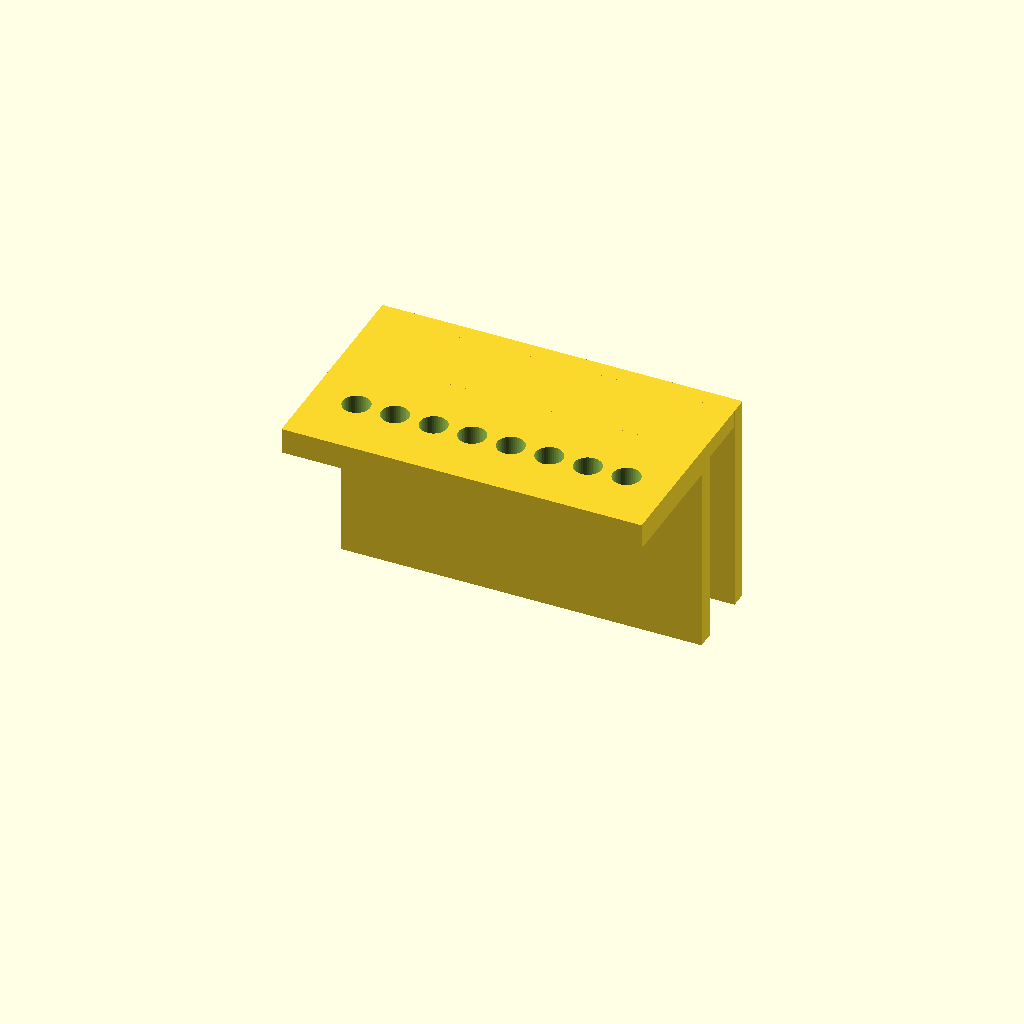
Cell 1 — every parameter at its default value.
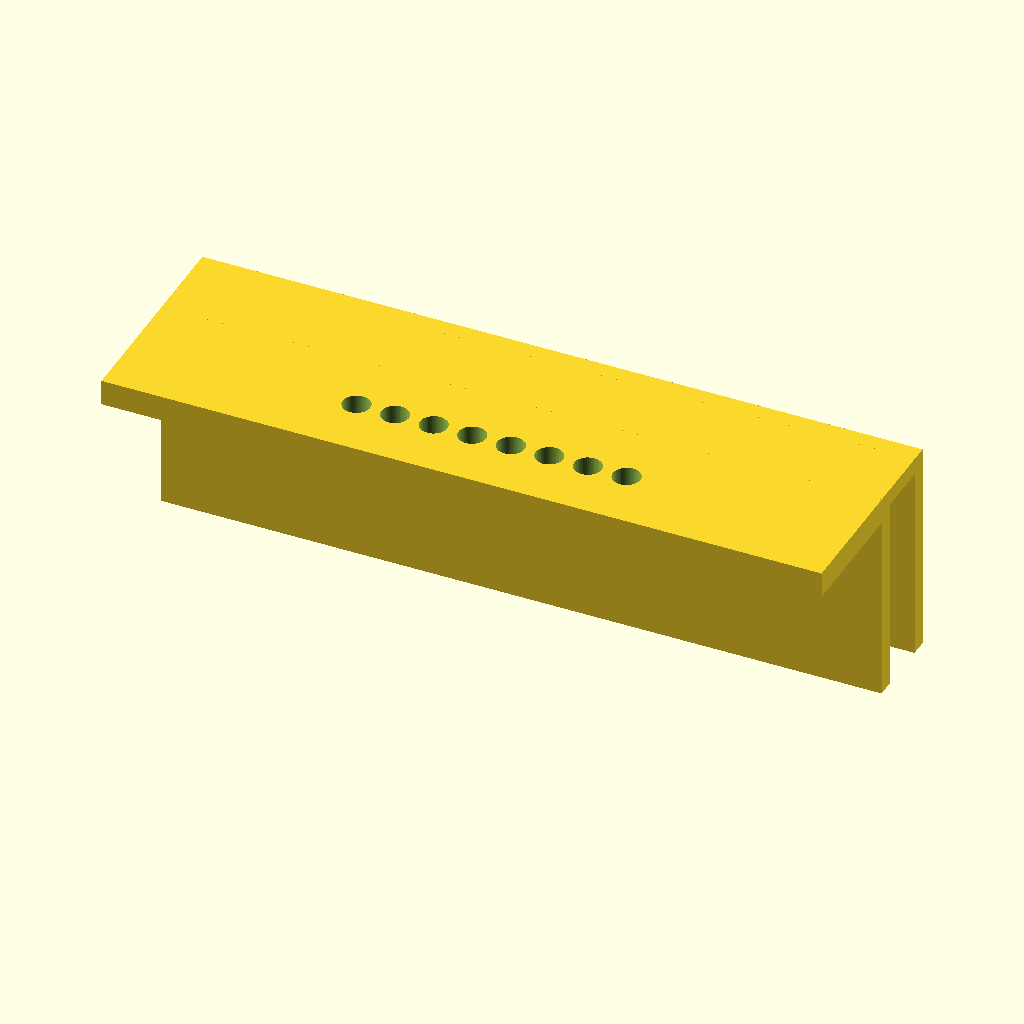
Cell 2 — length set to 168, the other parameters unchanged.
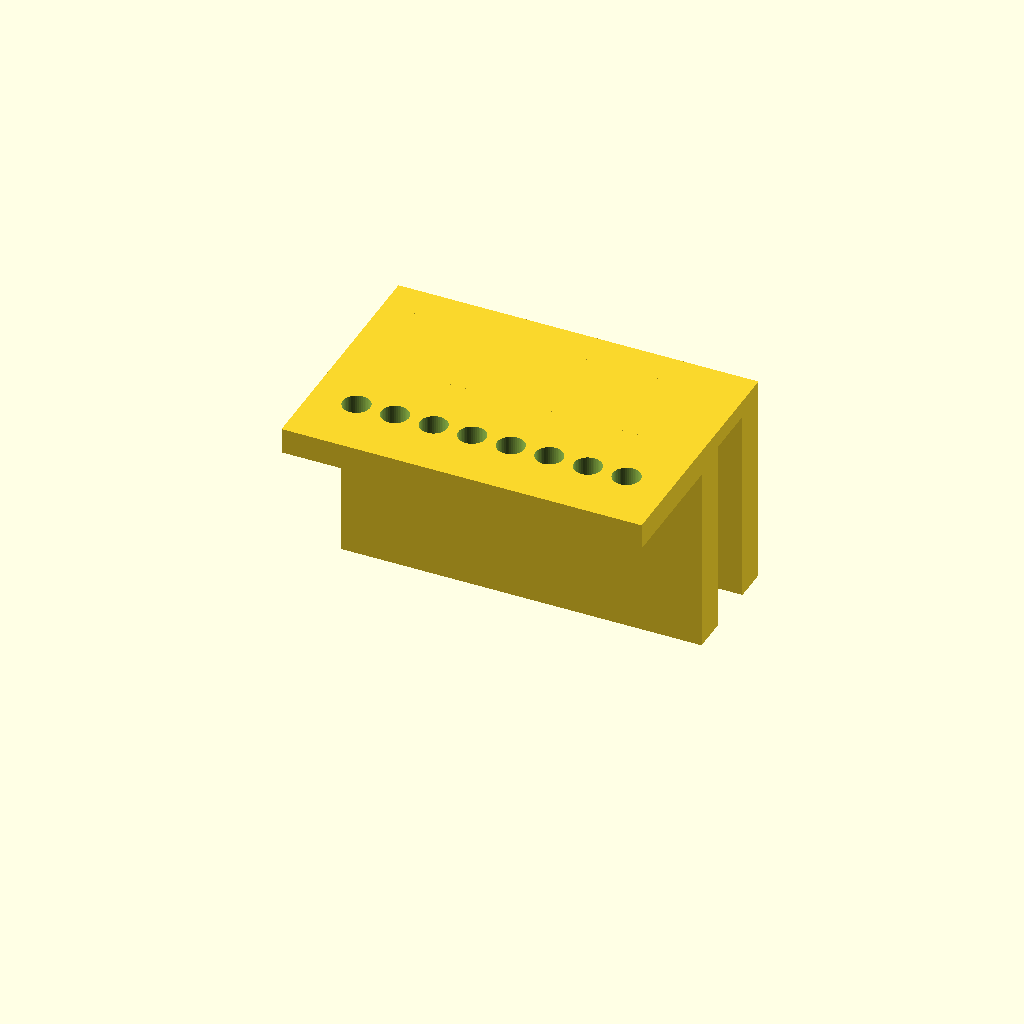
Cell 3 — leg_t set to 8, the other parameters unchanged.
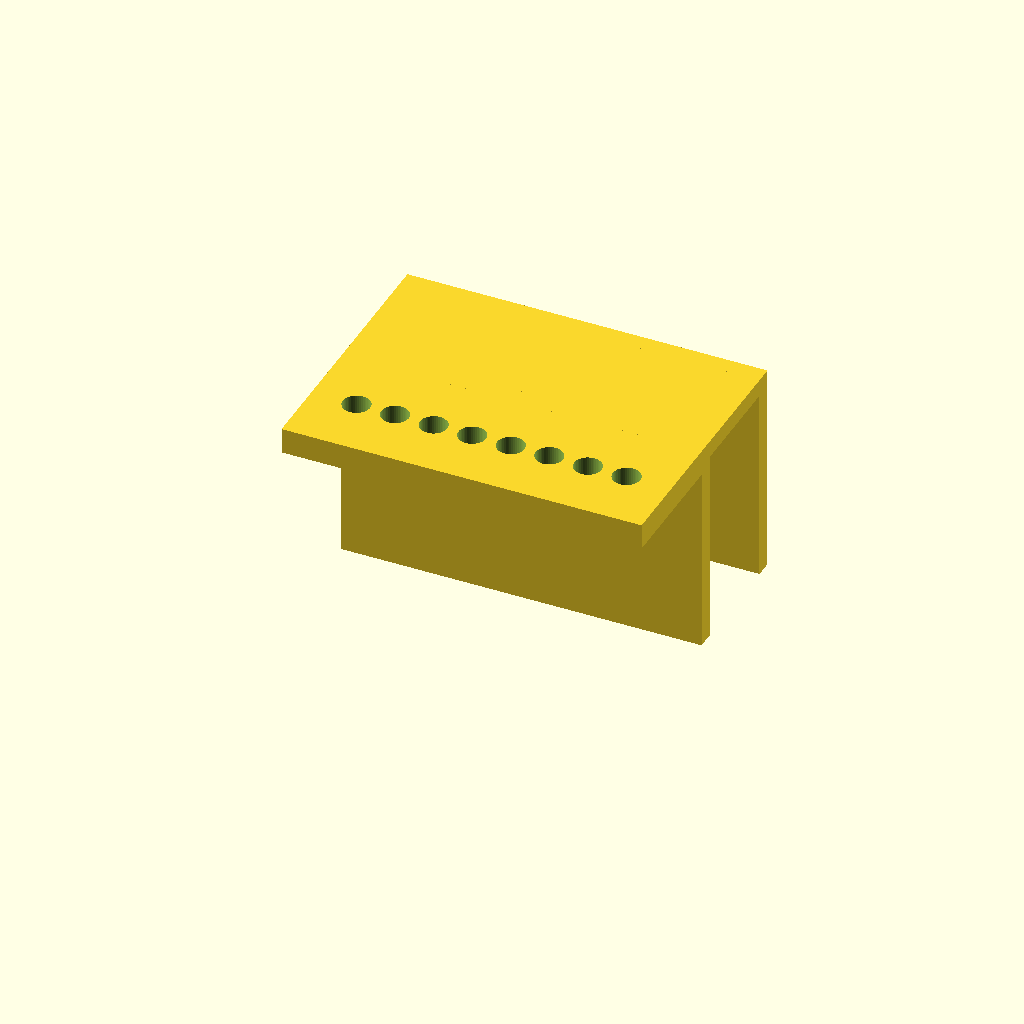
Cell 4: the same model with gap = 25.
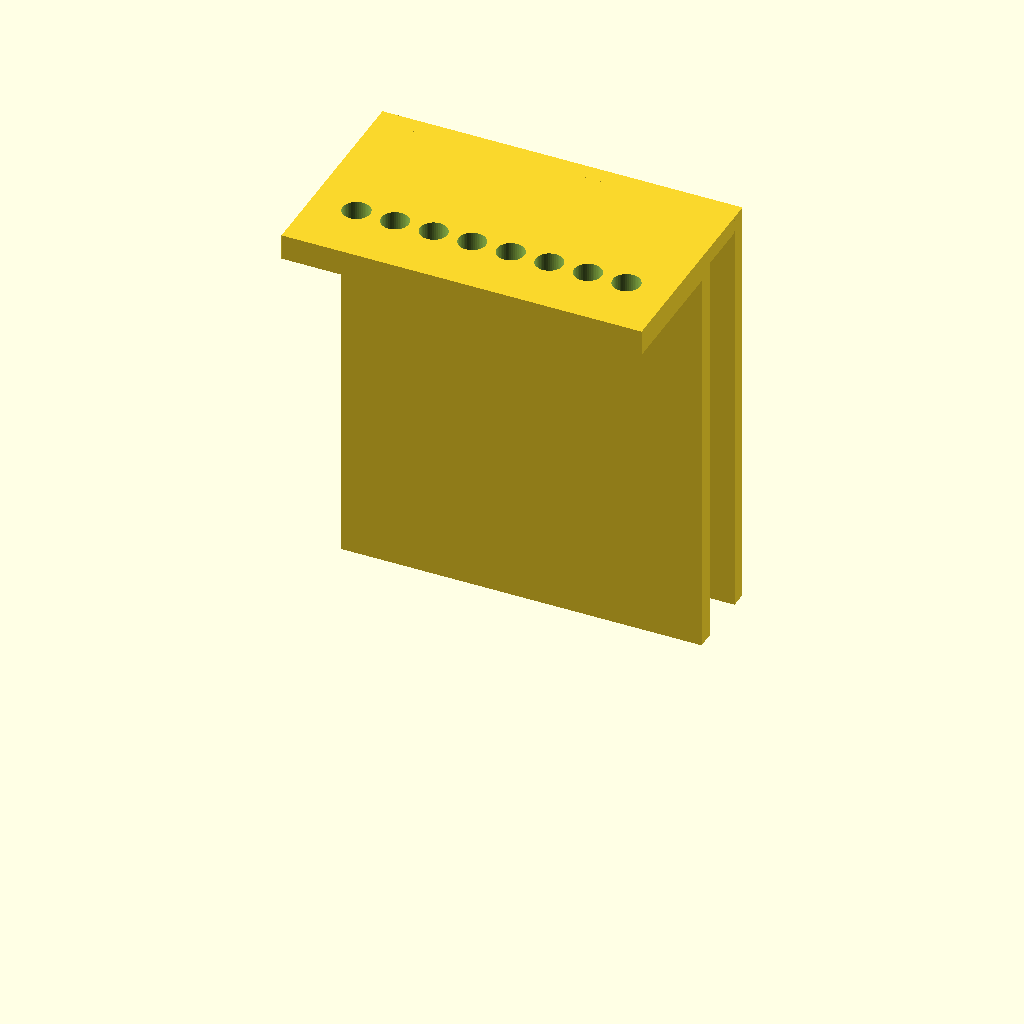
Cell 5: the same model with leg_h = 100.
One fixed orthographic camera (rotation 55°, 0°, 25°; colour scheme Cornfield) for every cell.
The OpenSCAD source (bench/heldout/mutants/pcr_strip_ice_hanger__ledge_at_the_top.scad):
// KNOWN-WRONG PART (must fail): the ledge sticks out at the top (z = 44 to 50) instead of at the foot
// Holder that hangs one 8-tube PCR strip inside an ice bucket, hooked over its 12 mm wall
// Category: quick fixes. An upside-down U (two legs and a bridge) that fits over the wall, and a
// ledge at the foot of the inner leg with eight tube holes, so the tubes sit down in the ice.
// Print: PLA or PETG, as used (both legs and the ledge on the bed); the bridge spans 12.5 mm.
// SPDX-License-Identifier: CERN-OHL-P-2.0

/* [Hanger] */
length = 84;              // along X, centred
leg_t = 4;
gap = 12.5;               // 12 mm bucket wall + clearance
leg_h = 50;               // both legs from z = 0 to 50
bridge_t = 4;             // bridge from z = 46 to 50
ledge = [30, 6];          // ledge reaches 30 mm toward -Y, 6 mm thick
hole_d = 6.4;
n = 8;
pitch = 9;
hole_y = -15;

/* [Hidden] */
eps = 0.01;
outer_y = leg_t + gap;    // outer leg from y = 16.5 to 20.5

difference() {
    union() {
        translate([-length / 2, -ledge[0], leg_h - ledge[1]]) cube([length, ledge[0] + eps, ledge[1]]);
        translate([-length / 2, 0, 0]) cube([length, leg_t, leg_h]);
        translate([-length / 2, 0, leg_h - bridge_t]) cube([length, outer_y + leg_t, bridge_t]);
        translate([-length / 2, outer_y, 0]) cube([length, leg_t, leg_h]);
    }
    for (i = [0 : n - 1])
        translate([(i - (n - 1) / 2) * pitch, hole_y, leg_h - ledge[1] - 1]) cylinder(d = hole_d, h = ledge[1] + 2, $fn = 48);
}
Parameter table extracted from the source (name, type, default, range or options):
length: number, default 84
leg_t: number, default 4
gap: number, default 12.5
leg_h: number, default 50
bridge_t: number, default 4
ledge: vector, default [30, 6]
hole_d: number, default 6.4
n: number, default 8
pitch: number, default 9
hole_y: number, default -15
